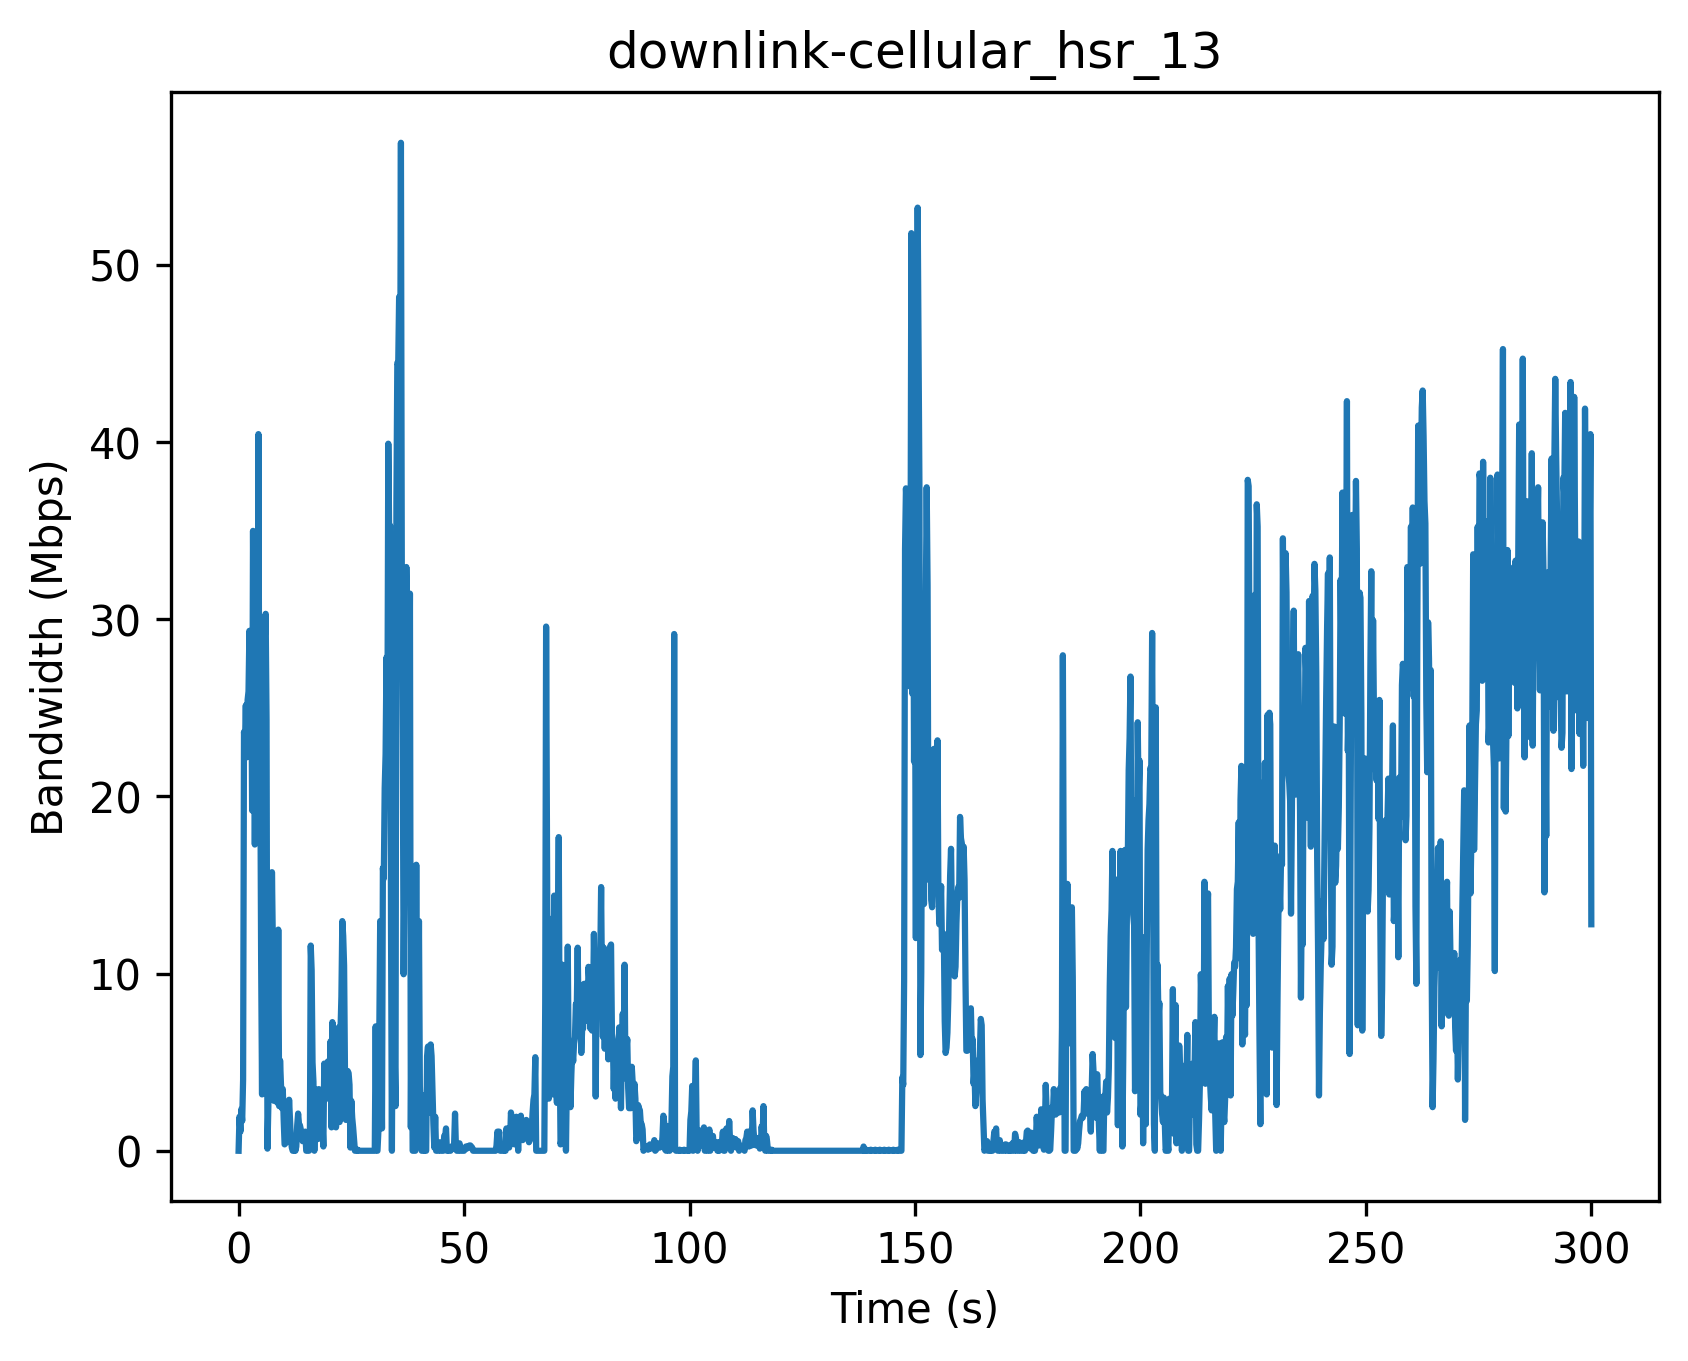

Data behind this chart, as committed beside it:
Timestamp (s), Bandwidth (Mbps)
0, 0
0.2, 1.92
0.4, 1.08
0.6, 2.34
0.8, 1.68
1.0, 4.02
1.2, 23.64
1.4, 22.74
1.6, 25.14
1.8, 22.2
2.0, 25.44
2.2, 25.92
2.4, 29.34
2.6, 24.6
2.8, 28.26
3.0, 19.2
3.2, 34.98
3.4, 26.04
3.6, 17.28
3.8, 25.8
4.0, 23.04
4.2, 24.9
4.4, 40.44
4.6, 21.66
4.8, 22.38
5.0, 10.74
5.2, 3.18
5.4, 22.68
5.6, 21.6
5.8, 28.86
6.0, 30.3
6.2, 24.36
6.4, 0.12
6.6, 2.52
6.8, 14.64
7.0, 7.8
7.2, 4.74
7.4, 15.72
7.6, 11.64
7.8, 2.82
8.0, 3.18
8.2, 10.8
8.4, 6.48
8.6, 2.7
8.8, 12.48
9.0, 2.52
9.2, 5.1
9.4, 3.72
9.6, 2.4
9.8, 3.48
10.0, 1.74
10.2, 0.36
10.4, 0.42
10.6, 1.2
10.8, 2.1
11.0, 1.2
11.2, 2.88
11.4, 1.8
11.6, 0.66
11.8, 0.18
... 1,441 more rows
